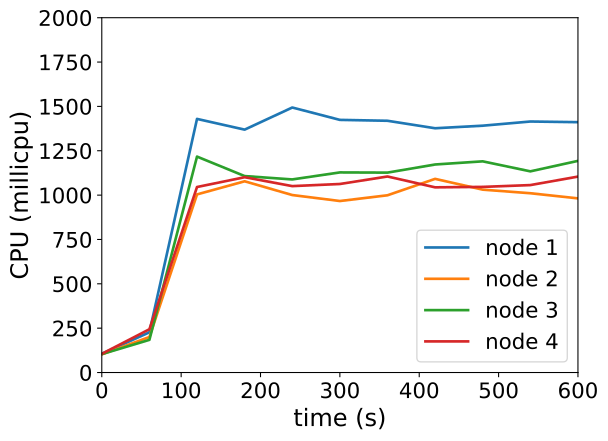

The data file committed next to this chart (first rows):
timestamp, ppgcc-m02_pod_amount, ppgcc-m02_memory, ppgcc-m02_cpu, ppgcc-m03_pod_amount, ppgcc-m03_memory, ppgcc-m03_cpu, ppgcc-m04_pod_amount, ppgcc-m04_memory, ppgcc-m04_cpu, ppgcc-m05_pod_amount, ppgcc-m05_memory, ppgcc-m05_cpu
0, 5, 1009592, 105762812, 5, 1025192, 102369154, 5, 1032836, 103676418, 5, 1031492, 105330004
60, 5, 1048136, 226705199, 5, 1053704, 200197687, 5, 1065176, 184212993, 5, 1063700, 243956054
120, 5, 1057376, 1429535889, 5, 1062284, 1004003051, 5, 1073888, 1217092900, 5, 1070168, 1045629540
180, 5, 1056452, 1369068255, 5, 1065980, 1077929123, 5, 1074152, 1107306669, 5, 1072280, 1100842187
240, 5, 1059356, 1493794283, 5, 1064000, 1000438702, 5, 1072964, 1088410659, 5, 1070300, 1050737953
300, 5, 1058564, 1424072748, 5, 1066772, 966713861, 5, 1074548, 1127907710, 5, 1069508, 1062673781
360, 5, 1057640, 1419024682, 5, 1066508, 999035231, 5, 1071116, 1126814867, 5, 1074524, 1104964244
420, 5, 1059752, 1376866449, 5, 1065320, 1091607873, 5, 1074812, 1172592215, 5, 1072808, 1043846642
480, 5, 1058168, 1391352300, 5, 1066640, 1030812268, 5, 1075604, 1190361855, 5, 1072940, 1046357815
540, 5, 1059884, 1414849746, 5, 1063604, 1010559341, 5, 1076660, 1133932112, 5, 1074788, 1056523725
600, 5, 1061336, 1411139032, 5, 1067168, 981620281, 5, 1074680, 1192955521, 5, 1075316, 1104375971
